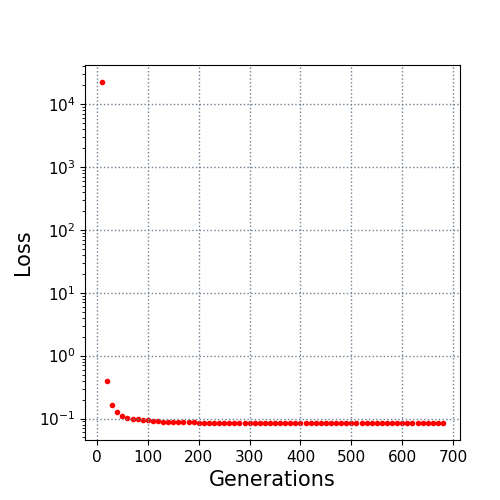

Values plotted in this chart, from the file beside it:
10.0, 22394.881916
20.0, 0.4008
30.0, 0.162
40.0, 0.1247
50.0, 0.1103
60.0, 0.1019
70.0, 0.09824
80.0, 0.09755
90.0, 0.096
100.0, 0.09382
110.0, 0.09163
120.0, 0.09113
130.0, 0.08956
140.0, 0.08896
150.0, 0.08828
160.0, 0.08758
170.0, 0.08695
180.0, 0.08648
190.0, 0.08648
200.0, 0.08637
210.0, 0.08635
220.0, 0.0863
230.0, 0.0863
240.0, 0.0863
250.0, 0.08613
260.0, 0.0861
270.0, 0.08593
280.0, 0.08593
290.0, 0.08593
300.0, 0.08593
310.0, 0.08593
320.0, 0.08593
330.0, 0.08593
340.0, 0.08593
350.0, 0.08593
360.0, 0.08593
370.0, 0.08593
380.0, 0.08593
390.0, 0.08588
400.0, 0.08588
410.0, 0.08588
420.0, 0.08588
430.0, 0.08585
440.0, 0.08568
450.0, 0.08561
460.0, 0.08534
470.0, 0.08534
480.0, 0.08531
490.0, 0.08515
500.0, 0.08515
510.0, 0.08515
520.0, 0.08515
530.0, 0.08515
540.0, 0.08511
550.0, 0.08511
560.0, 0.08511
570.0, 0.08511
580.0, 0.08511
590.0, 0.08507
600.0, 0.08507
610.0, 0.08507
... 7 more rows
